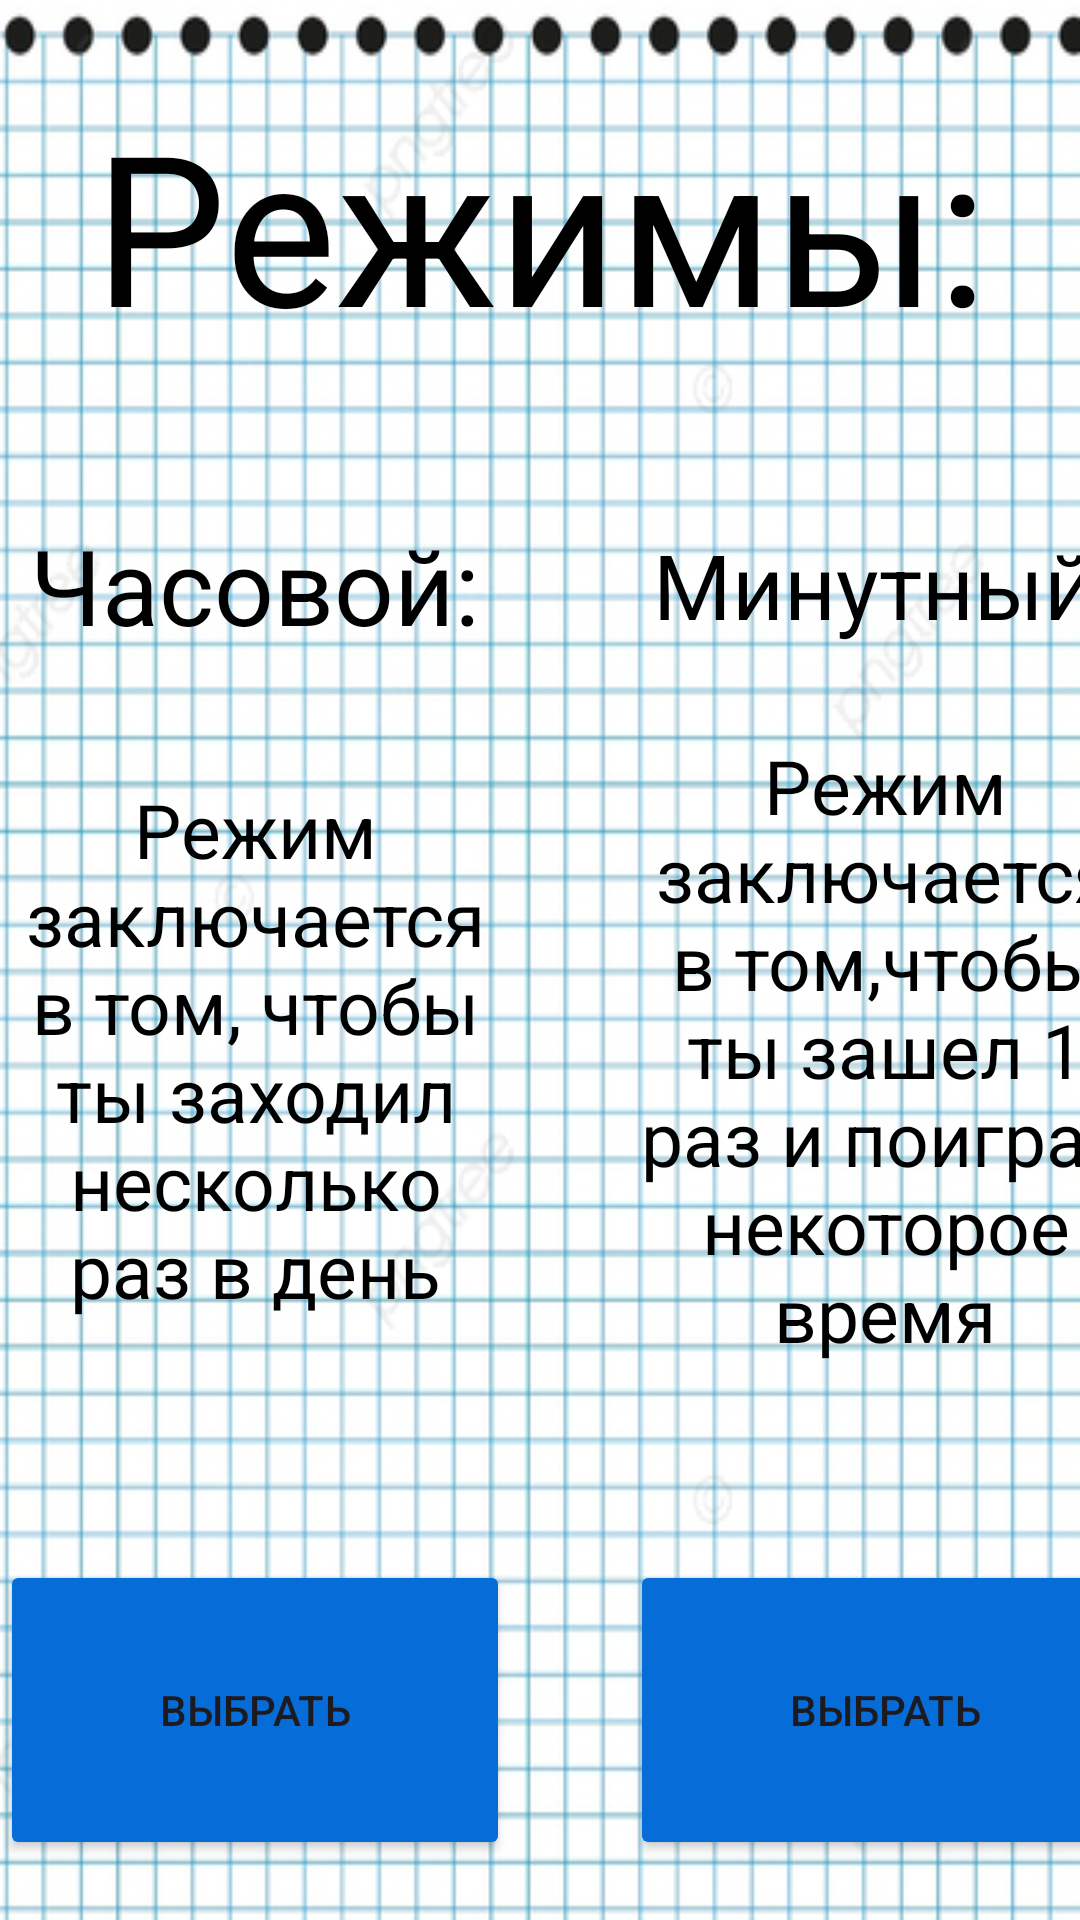

Write the Android layout XML for this screen, with the resource values it uses.
<!-- AndroidManifest.xml: application theme Theme.Nornal_PAAD -->
<!-- res/layout/rejim.xml -->
<?xml version="1.0" encoding="utf-8"?>
<LinearLayout xmlns:android="http://schemas.android.com/apk/res/android"
    xmlns:app="http://schemas.android.com/apk/res-auto"
    xmlns:tools="http://schemas.android.com/tools"
    android:layout_width="match_parent"
    android:layout_height="match_parent"
    android:orientation="vertical"
    android:background="@drawable/tetrad"
    tools:context=".Rejim">
    <TextView
        android:text="Режимы:"
        android:textColor="@color/black"
        android:gravity="center"
        android:textSize="70sp"
        android:layout_width="match_parent"
        android:layout_height="150dp"/>
    <LinearLayout
        android:layout_width="match_parent"
        android:layout_height="match_parent"
        android:orientation="horizontal">
    <LinearLayout
        android:layout_width="210dp"
        android:layout_height="match_parent"
        android:orientation="vertical">

           <TextView
        android:layout_width="170dp"
            android:layout_height="90dp"
               android:textColor="@color/black"
            android:text="Часовой:"
            android:textSize="35sp"
            android:gravity="center"
            />
        <TextView
            android:layout_width="170dp"
            android:layout_height="220dp"
            android:textColor="@color/black"
            android:text="Режим заключается в том, чтобы ты заходил несколько раз в день"
            android:textSize="25sp"
            android:gravity="center"
            />
        <TextView
        android:layout_width="170dp"
        android:layout_height="60dp"/>
        <Button

            android:onClick="dnevrejim"
            android:layout_width="170dp"
            android:layout_height="100dp"
            android:backgroundTint="@color/blue"
            android:text="Выбрать"/>


    </LinearLayout>
        <LinearLayout
            android:layout_width="170dp"
            android:layout_height="match_parent"
            android:orientation="vertical">

            <TextView
                android:textColor="@color/black"
                android:layout_width="170dp"
                android:layout_height="90dp"
                android:text="Минутный:"
                android:textSize="30sp"
                android:gravity="center"
                />
            <TextView
                android:textColor="@color/black"
                android:layout_width="170dp"
                android:layout_height="220dp"
                android:text="Режим заключается в том,чтобы ты зашел 1 раз и поиграл некоторое время"
                android:textSize="25sp"
                android:gravity="center"
                />
            <TextView
                android:layout_width="170dp"
                android:layout_height="60dp"/>
            <Button
               android:onClick="minutrejim"
                android:layout_width="170dp"
                android:layout_height="100dp"
                android:backgroundTint="@color/blue"
                android:text="Выбрать"/>


        </LinearLayout>
</LinearLayout>
</LinearLayout>
<!-- resources referenced by this layout -->
<resources>
  <color name="black">#FF000000</color>
  <color name="blue">#066CD8</color>
  <!-- drawable tetrad: png bitmap (drawable, 216473 bytes) -->
  <style name="Theme.Nornal_PAAD" parent="Base.Theme.Nornal_PAAD" />
  <style name="Base.Theme.Nornal_PAAD" parent="Theme.Material3.DayNight.NoActionBar">
          
          
      </style>
</resources>
